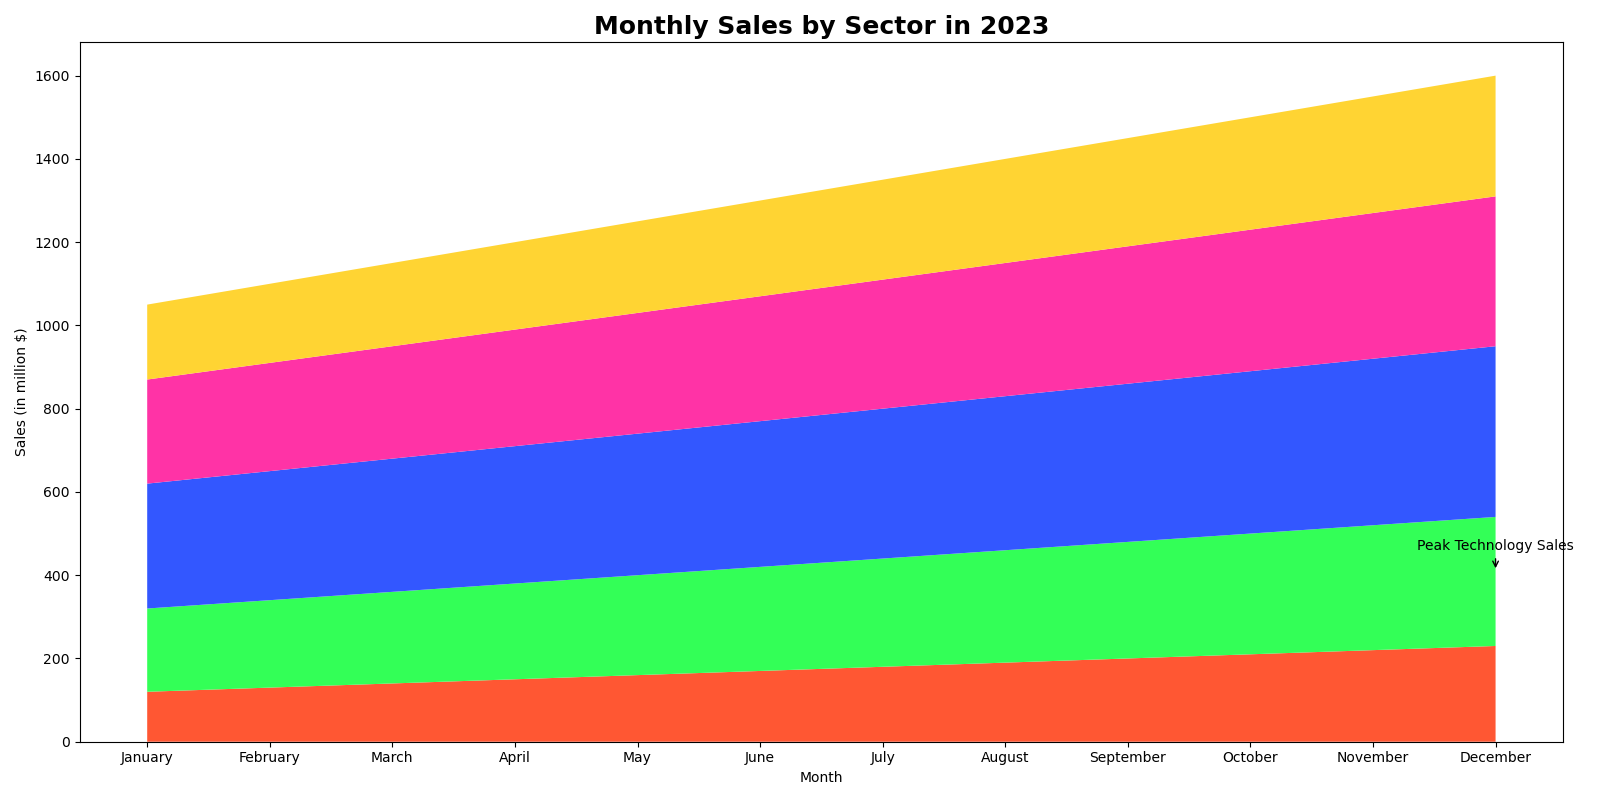

Data behind this chart, as committed beside it:
Month, Retail, Healthcare, Technology, RealEstate, Energy
January, 120, 200, 300, 250, 180
February, 130, 210, 310, 260, 190
March, 140, 220, 320, 270, 200
April, 150, 230, 330, 280, 210
May, 160, 240, 340, 290, 220
June, 170, 250, 350, 300, 230
July, 180, 260, 360, 310, 240
August, 190, 270, 370, 320, 250
September, 200, 280, 380, 330, 260
October, 210, 290, 390, 340, 270
November, 220, 300, 400, 350, 280
December, 230, 310, 410, 360, 290
